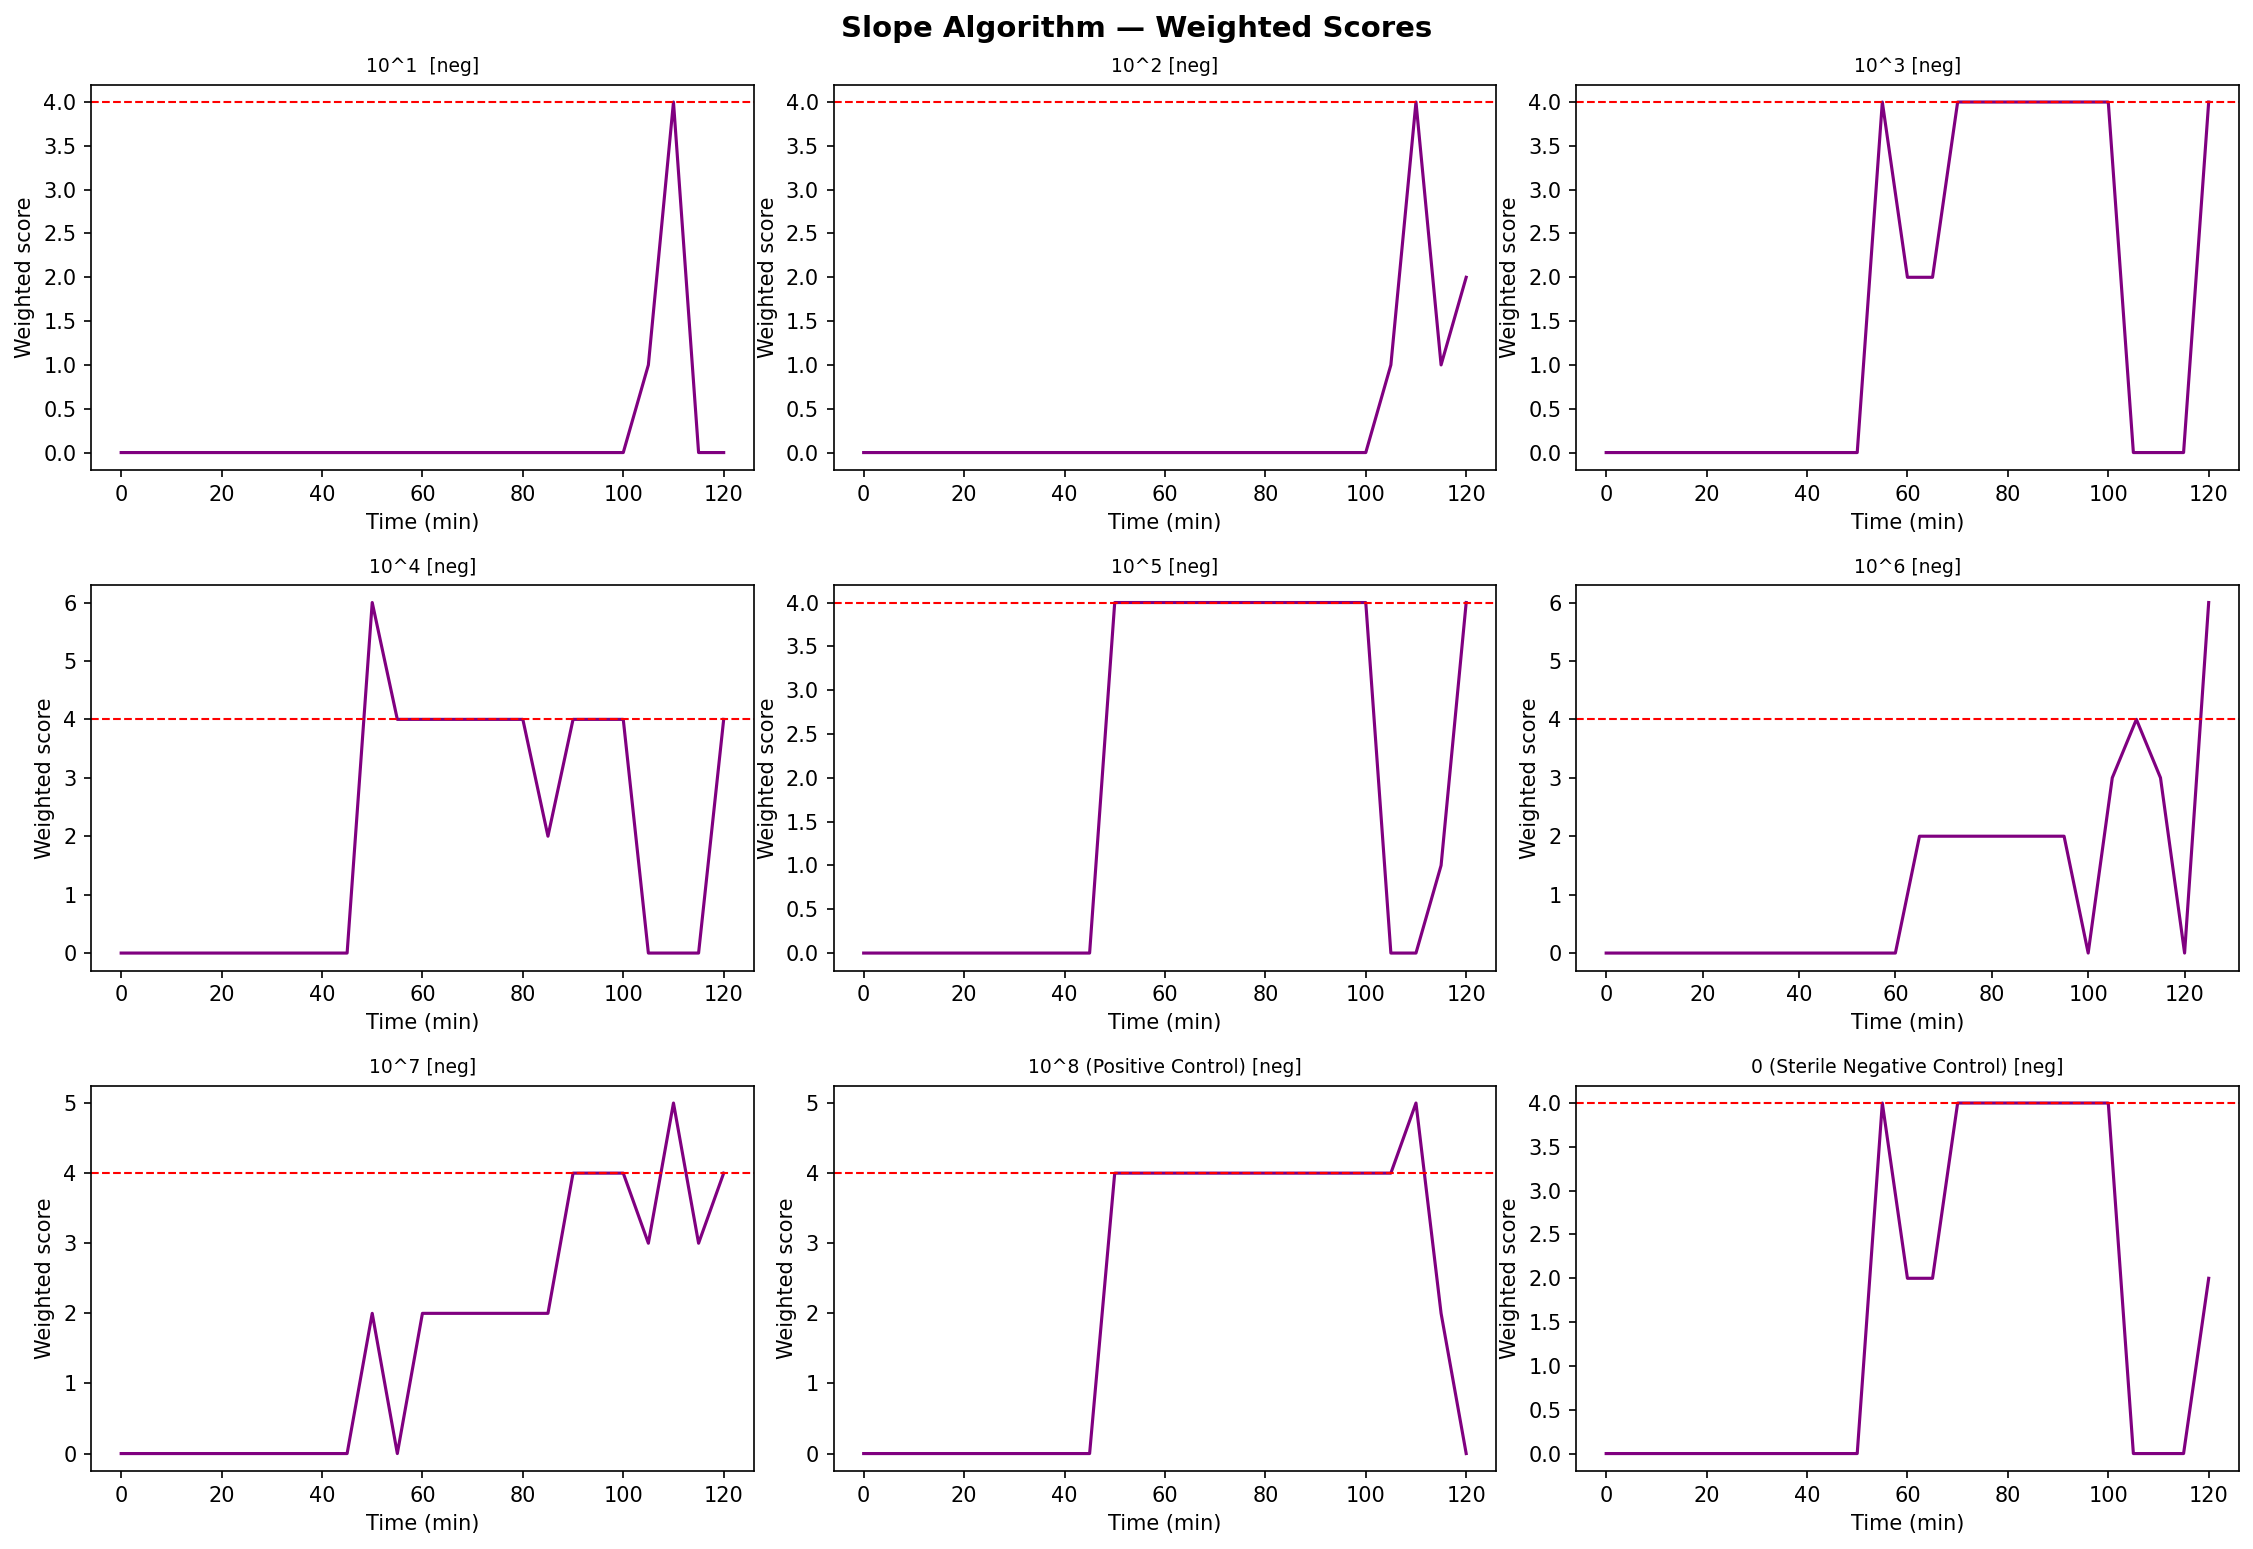

Values plotted in this chart, from the file beside it:
# SLOPE SCORES — PER TIMEPOINT
group, concentration_cfu_ml, time_min, weighted_score, above_threshold
10^1, 10.0, 0, 0.0, False
10^1, 10.0, 5, 0.0, False
10^1, 10.0, 10, 0.0, False
10^1, 10.0, 15, 0.0, False
10^1, 10.0, 20, 0.0, False
10^1, 10.0, 25, 0.0, False
10^1, 10.0, 30, 0.0, False
10^1, 10.0, 35, 0.0, False
10^1, 10.0, 40, 0.0, False
10^1, 10.0, 45, 0.0, False
10^1, 10.0, 50, 0.0, False
10^1, 10.0, 55, 0.0, False
10^1, 10.0, 60, 0.0, False
10^1, 10.0, 65, 0.0, False
10^1, 10.0, 70, 0.0, False
10^1, 10.0, 75, 0.0, False
10^1, 10.0, 80, 0.0, False
10^1, 10.0, 85, 0.0, False
10^1, 10.0, 90, 0.0, False
10^1, 10.0, 95, 0.0, False
10^1, 10.0, 100, 0.0, False
10^1, 10.0, 105, 1.0, False
10^1, 10.0, 110, 4.0, False
10^1, 10.0, 115, 0.0, False
10^1, 10.0, 120, 0.0, False
10^2, 100.0, 0, 0.0, False
10^2, 100.0, 5, 0.0, False
10^2, 100.0, 10, 0.0, False
10^2, 100.0, 15, 0.0, False
10^2, 100.0, 20, 0.0, False
10^2, 100.0, 25, 0.0, False
10^2, 100.0, 30, 0.0, False
10^2, 100.0, 35, 0.0, False
10^2, 100.0, 40, 0.0, False
10^2, 100.0, 45, 0.0, False
10^2, 100.0, 50, 0.0, False
10^2, 100.0, 55, 0.0, False
10^2, 100.0, 60, 0.0, False
10^2, 100.0, 65, 0.0, False
10^2, 100.0, 70, 0.0, False
10^2, 100.0, 75, 0.0, False
10^2, 100.0, 80, 0.0, False
10^2, 100.0, 85, 0.0, False
10^2, 100.0, 90, 0.0, False
10^2, 100.0, 95, 0.0, False
10^2, 100.0, 100, 0.0, False
10^2, 100.0, 105, 1.0, False
10^2, 100.0, 110, 4.0, False
10^2, 100.0, 115, 1.0, False
10^2, 100.0, 120, 2.0, False
10^3, 1000, 0, 0.0, False
10^3, 1000, 5, 0.0, False
10^3, 1000, 10, 0.0, False
10^3, 1000, 15, 0.0, False
10^3, 1000, 20, 0.0, False
10^3, 1000, 25, 0.0, False
10^3, 1000, 30, 0.0, False
10^3, 1000, 35, 0.0, False
10^3, 1000, 40, 0.0, False
... 178 more rows
